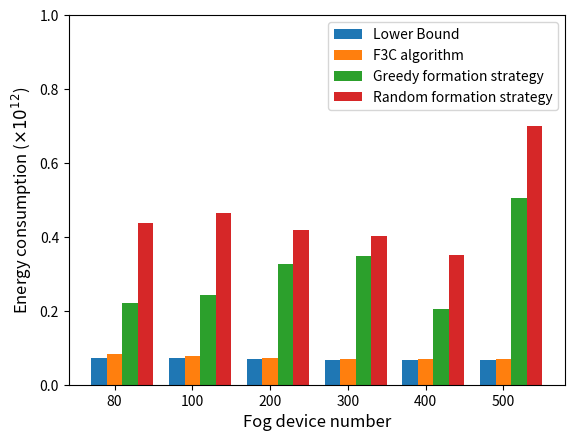

Write the Python code that produced this figure.
import numpy as np
import matplotlib.pyplot as plt

device_num = ['80', '100', '200', '300', '400', '500']

size = 6
x = np.arange(size)

CoalitionFormation=[0.081801408704,0.078439298774,0.072432065808,0.070119694884,0.069757779826,0.069149191092]
RandomFormation=[0.437956763296,0.463330445871,0.419525012713,0.403394750536,0.350366507907,0.7]
GreedyFormation=[0.220828564202,0.243416479961,0.326805981700,0.348366141718,0.205039179231,0.506266382644]
lower_bound=[0.073006687378,0.071929813024,0.070401705411,0.068059897263,0.068059897263,0.068014908982]

total_width, n = 0.8, 4
width = total_width / n
x = x - (total_width - width) / size

plt.bar(x, lower_bound, width=width, label='Lower Bound')
plt.bar(x+width, CoalitionFormation, width=width,  label='F3C algorithm',tick_label = device_num)
plt.bar(x+2*width, GreedyFormation, width=width, label='Greedy formation strategy')
plt.bar(x+3*width, RandomFormation, width=width, label='Random formation strategy')

plt.ylabel(r"Energy consumption ($\times 10^{12}$)",fontsize=12)
plt.xlabel("Fog device number",fontsize=12)
plt.ylim(0,1.0)
plt.legend()
plt.show()

